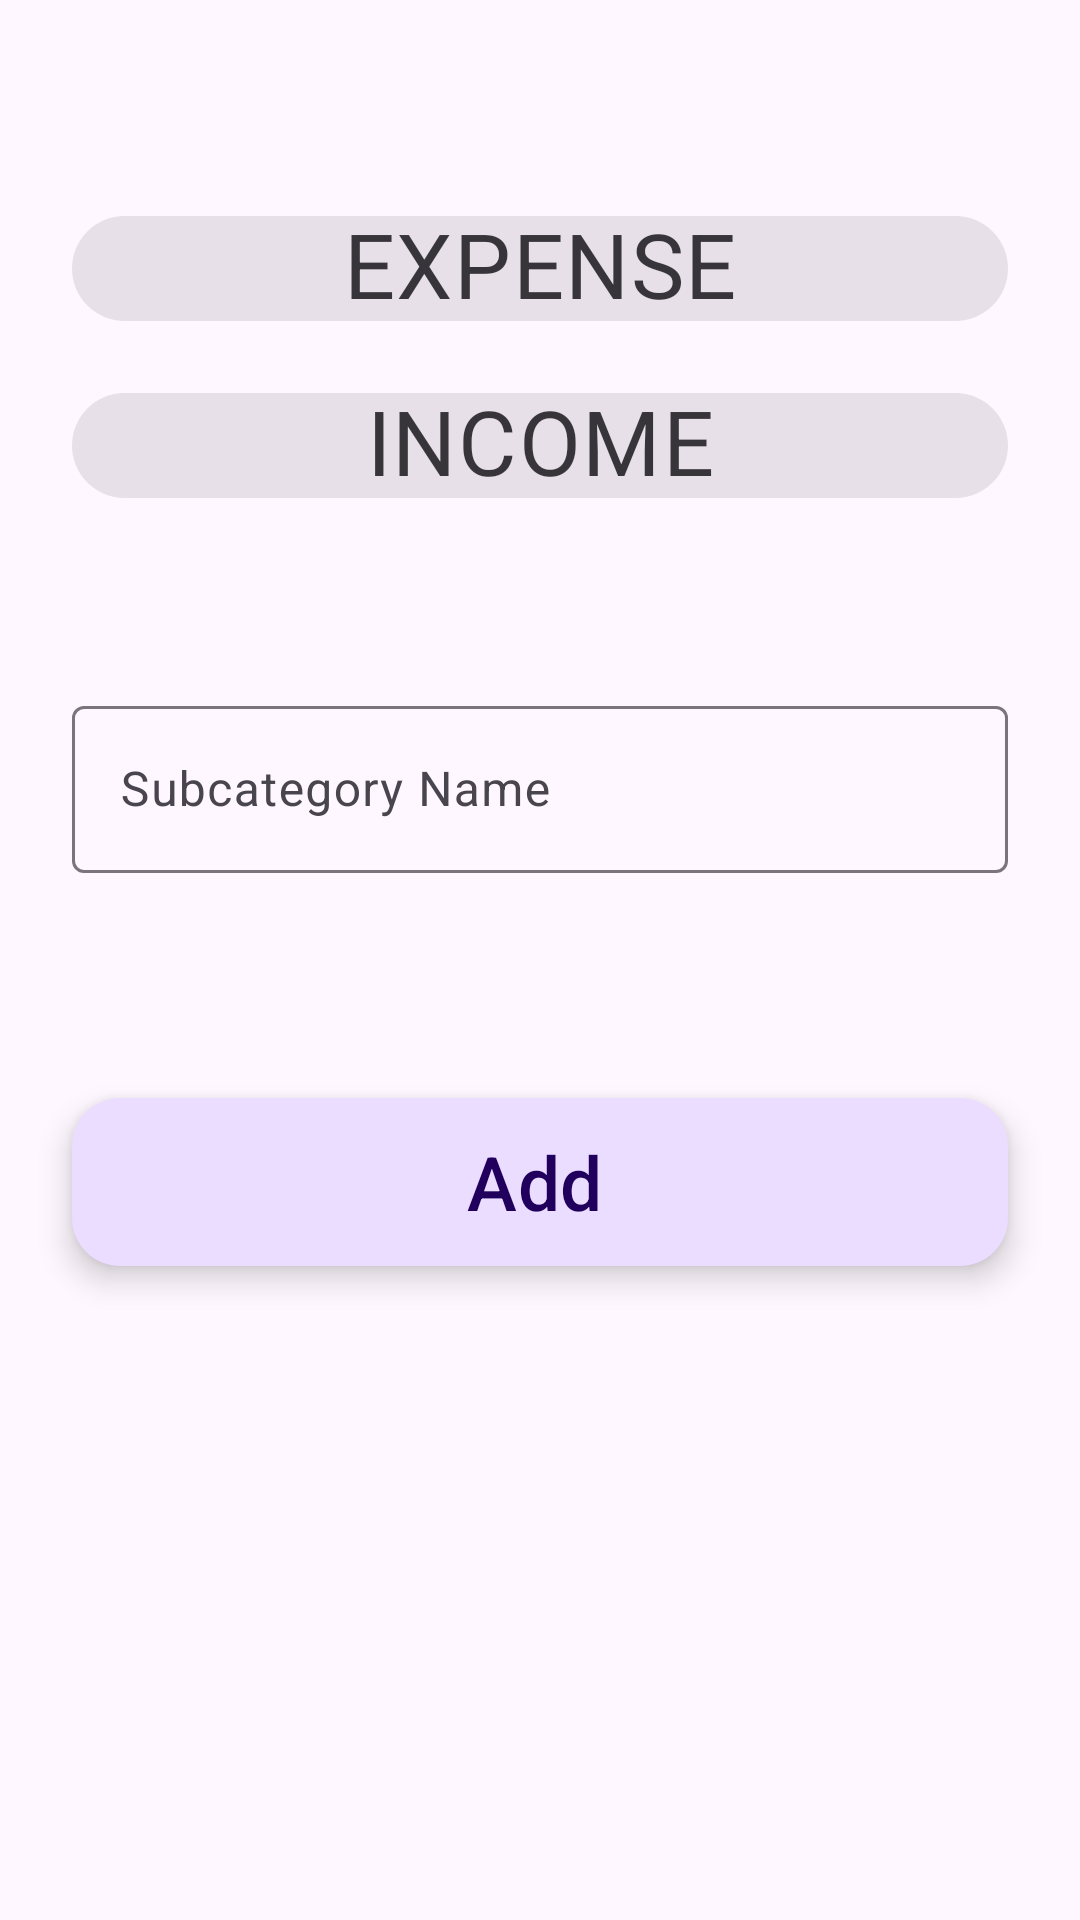

The Android layout XML behind this screen, and the referenced resources:
<!-- AndroidManifest.xml: application theme Theme.Xpensetracker -->
<!-- res/layout/fragment_subcategory_dialog_list_dialog.xml -->
<?xml version="1.0" encoding="utf-8"?>
<androidx.constraintlayout.widget.ConstraintLayout xmlns:android="http://schemas.android.com/apk/res/android"
    xmlns:app="http://schemas.android.com/apk/res-auto"
    xmlns:tools="http://schemas.android.com/tools"
    android:id="@+id/subcategory_dialog"
    android:layout_width="match_parent"
    android:layout_height="match_parent"
    android:clipToPadding="false"
    android:paddingTop="@dimen/list_item_spacing_half"
    android:paddingBottom="@dimen/list_item_spacing_half"
    tools:context=".ui.settings.CategoryDialogFragment">

    <androidx.constraintlayout.widget.ConstraintLayout
        android:id="@+id/constraintLayoutTapper"
        android:layout_width="40dp"
        android:layout_height="4dp"
        android:layout_marginTop="9dp"
        android:background="@drawable/bg_ios_tap_element"
        app:layout_constraintEnd_toEndOf="parent"
        app:layout_constraintStart_toStartOf="parent"
        app:layout_constraintTop_toTopOf="parent" />

    <LinearLayout
        android:id="@+id/linearLayout"
        android:layout_width="match_parent"
        android:layout_height="wrap_content"
        android:layout_marginTop="20dp"
        android:orientation="vertical"
        android:paddingBottom="30dp"
        app:layout_constraintEnd_toEndOf="parent"
        app:layout_constraintStart_toStartOf="parent"
        app:layout_constraintTop_toBottomOf="@+id/constraintLayoutTapper" />

    <com.google.android.material.chip.ChipGroup
        android:id="@+id/incomeOrExpenseChipGroup"
        android:layout_width="match_parent"
        android:layout_height="wrap_content"
        android:layout_marginTop="32dp"
        android:paddingHorizontal="24dp"
        android:paddingVertical="24dp"
        app:flow_horizontalStyle="packed"
        app:layout_constraintEnd_toEndOf="parent"
        app:layout_constraintHorizontal_bias="1.0"
        app:layout_constraintStart_toStartOf="parent"
        app:layout_constraintTop_toTopOf="parent"
        app:selectionRequired="true"
        app:singleSelection="true">

        <com.google.android.material.chip.Chip
            android:id="@+id/expenseChip"
            style="@style/Widget.MaterialComponents.Chip.Filter"
            android:layout_width="match_parent"
            android:layout_height="wrap_content"
            android:text="@string/expense"
            android:textAlignment="center"
            android:textSize="30sp" />

        <com.google.android.material.chip.Chip
            android:id="@+id/incomeChip"
            style="@style/Widget.MaterialComponents.Chip.Filter"
            android:layout_width="match_parent"
            android:layout_height="wrap_content"
            android:text="@string/income"
            android:textAlignment="center"
            android:textSize="30sp" />
    </com.google.android.material.chip.ChipGroup>

    <com.google.android.material.chip.ChipGroup
        android:id="@+id/categoriesChipGroup"
        android:layout_width="match_parent"
        android:layout_height="wrap_content"
        android:layout_marginTop="8dp"
        android:paddingHorizontal="24dp"
        app:singleSelection="true"
        app:layout_constraintStart_toStartOf="parent"
        app:layout_constraintTop_toBottomOf="@+id/incomeOrExpenseChipGroup"
        />
    <com.google.android.material.textfield.TextInputLayout
        android:id="@+id/subcategoryNameTextLayout"
        android:layout_width="0dp"
        android:layout_height="wrap_content"
        android:layout_weight="1"
        android:paddingHorizontal="24dp"
        android:paddingVertical="24dp"
        app:layout_constraintEnd_toEndOf="parent"
        app:layout_constraintStart_toStartOf="parent"
        app:layout_constraintTop_toBottomOf="@+id/categoriesChipGroup">

        <com.google.android.material.textfield.TextInputEditText
            android:id="@+id/subcategoryNameText"
            style="@style/ThemeOverlay.Material3.TextInputEditText.OutlinedBox"
            android:layout_width="match_parent"
            android:layout_height="wrap_content"
            android:hint="@string/subcategory_name"
            android:inputType="text"
            android:singleLine="true"
            app:layout_constraintEnd_toEndOf="parent"
            app:layout_constraintHorizontal_bias="0.0"
            app:layout_constraintStart_toStartOf="parent"
            app:layout_constraintTop_toBottomOf="@+id/incomeOrExpenseChipGroup" />
    </com.google.android.material.textfield.TextInputLayout>

    <com.google.android.material.floatingactionbutton.ExtendedFloatingActionButton
        android:id="@+id/addFabButton"
        android:layout_width="match_parent"
        android:layout_height="wrap_content"
        android:paddingHorizontal="24dp"
        android:layout_marginHorizontal="24dp"
        android:layout_marginVertical="24dp"
        android:text="@string/add"
        android:textSize="25sp"
        app:layout_constraintBottom_toBottomOf="parent"
        app:layout_constraintStart_toStartOf="parent"
        app:layout_constraintTop_toBottomOf="@+id/subcategoryNameTextLayout"
        app:layout_constraintVertical_bias="0.127" />

</androidx.constraintlayout.widget.ConstraintLayout>
<!-- resources referenced by this layout -->
<resources>
  <dimen name="list_item_spacing_half">8dp</dimen>
  <string name="add">Add</string>
  <string name="expense">EXPENSE</string>
  <string name="income">INCOME</string>
  <string name="subcategory_name">Subcategory Name</string>
  <style name="Theme.Xpensetracker" parent="Base.Theme.Xpensetracker" />
  <style name="Base.Theme.Xpensetracker" parent="Theme.Material3.Light.NoActionBar">
          
          
          <item name="windowActionBar">false</item>
          <item name="windowNoTitle">true</item>
      </style>
</resources>
